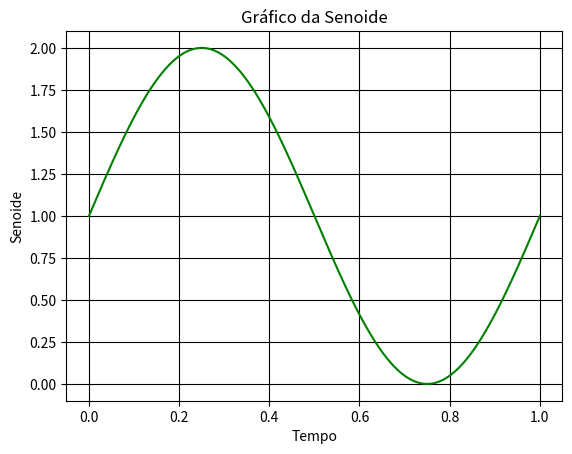

This figure's Python source:
import numpy as np
import matplotlib.pyplot as plt

# Parâmetros da senoide
amplitude = 1
frequencia = 1
num_bits = 12

# Calcula os valores da senoide
tempo = np.linspace(0, 1, num=2**num_bits)
senoide = (1 + amplitude * np.sin(2 *np.pi * frequencia * tempo))

# Converte os valores para ponto fixo
ponto_fixo = (senoide * (2**(num_bits-1) - 1)).astype(int)

# Converte os valores para hexadecimal com o formato "0xXXX"
hexadecimal = [format(value, '03x') for value in ponto_fixo]

# Salva os valores em um arquivo, limpando o conteúdo anterior
arquivo = r"C:\Users\mathe\OneDrive\Documentos\Projetos\Trabalho_2\ModelSim\seno.txt"
with open(arquivo, "w") as file:
    file.write("\n".join(hexadecimal))

print(f"Senoide salva em {arquivo}.")

# Plot da senoide
plt.figure(facecolor='white') 
plt.plot(tempo, senoide, color='green')
plt.xlabel('Tempo')
plt.ylabel('Senoide')
plt.title('Gráfico da Senoide')
plt.grid(True, color='black')
plt.show()
